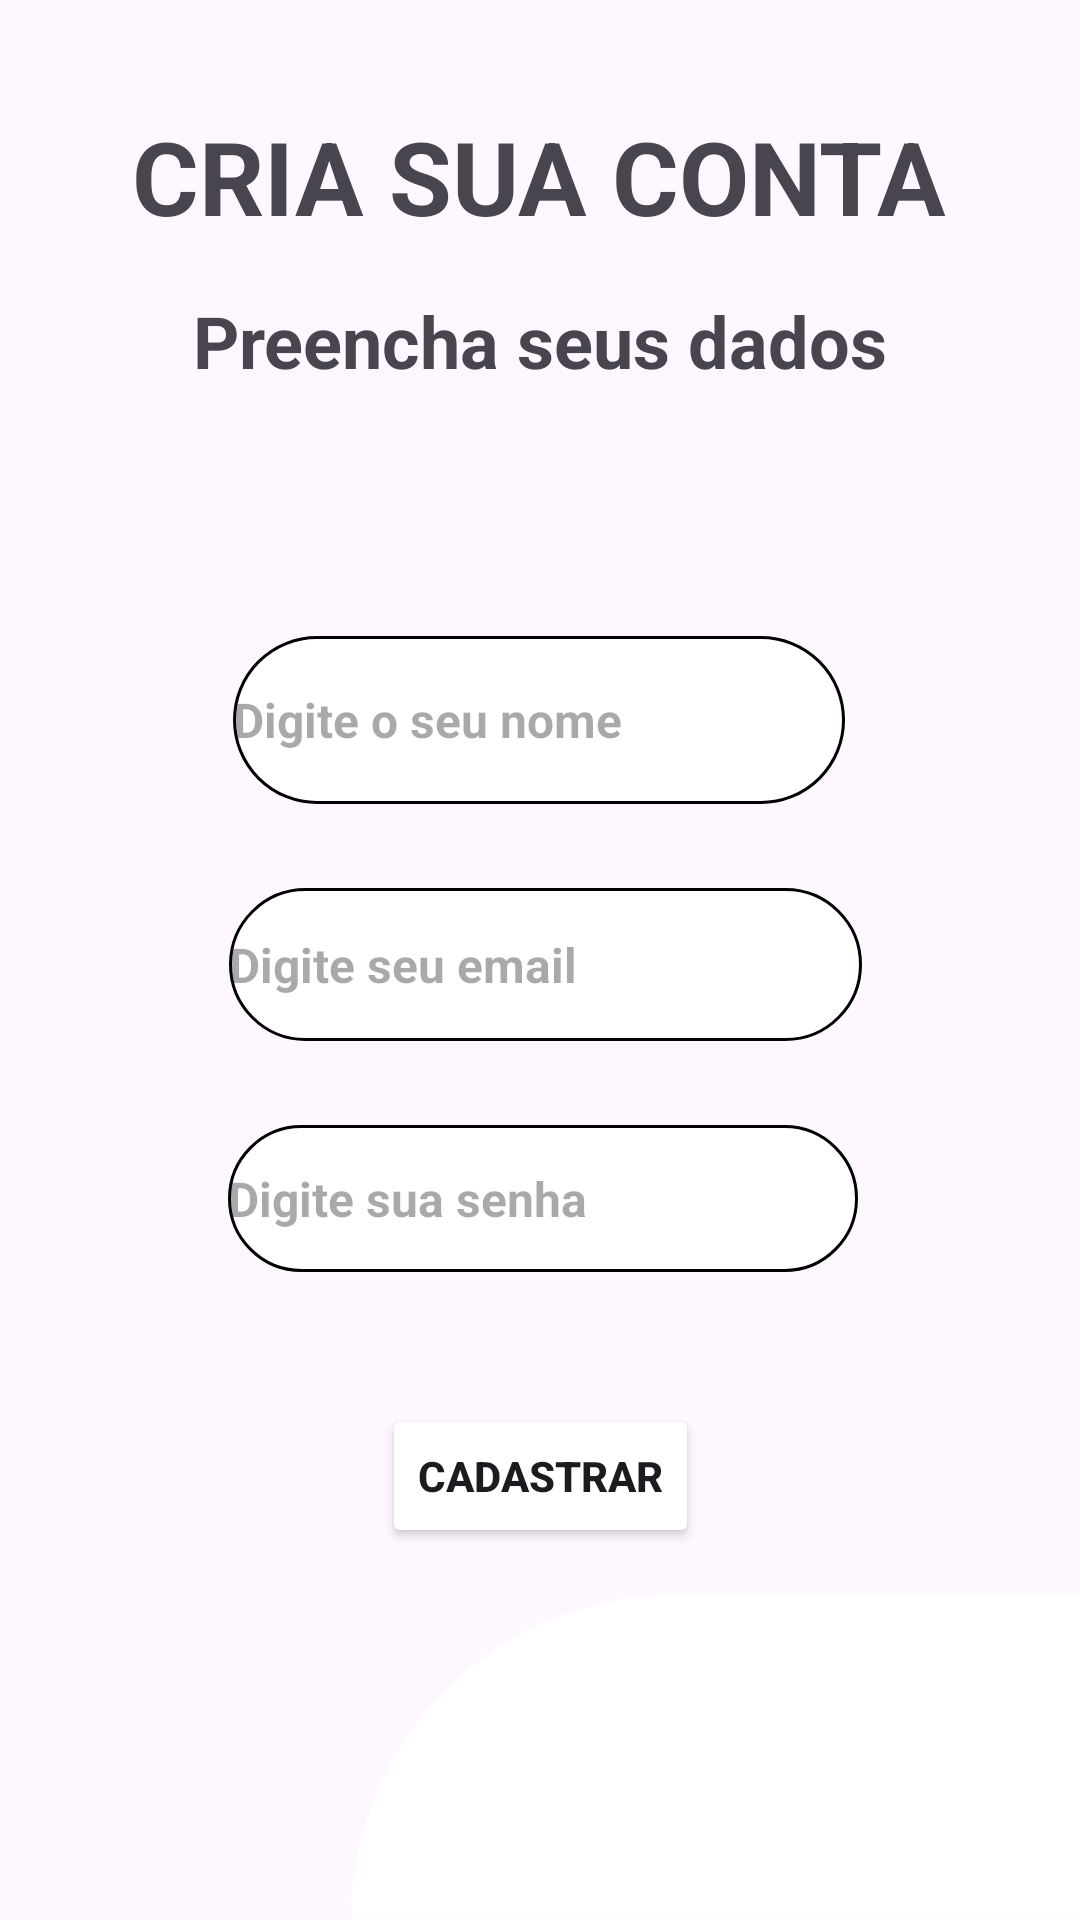

Android layout source for this screen:
<!-- AndroidManifest.xml: application theme Theme.ReceitaCulinariaAngolar -->
<!-- res/layout/activity_tela_cadastro.xml -->
<?xml version="1.0" encoding="utf-8"?>
<androidx.constraintlayout.widget.ConstraintLayout xmlns:android="http://schemas.android.com/apk/res/android"
    xmlns:app="http://schemas.android.com/apk/res-auto"
    xmlns:tools="http://schemas.android.com/tools"
    android:layout_width="match_parent"
    android:layout_height="match_parent"
    android:background="@color/green"
    tools:context=".activity.TelaCadastro">

    <View
        android:id="@+id/view4"
        android:layout_width="411dp"
        android:layout_height="168dp"
        android:background="@drawable/cadastro"
        app:layout_constraintEnd_toEndOf="parent"
        app:layout_constraintHorizontal_bias="0.0"
        app:layout_constraintStart_toStartOf="parent"
        app:layout_constraintTop_toTopOf="parent" />

    <TextView
        android:id="@+id/textView2"
        android:layout_width="wrap_content"
        android:layout_height="wrap_content"
        android:layout_marginTop="36dp"
        android:text="cria sua conta"
        android:textAllCaps="true"
        android:textColor="@color/green"
        android:textSize="34sp"
        android:textStyle="bold"
        app:layout_constraintEnd_toEndOf="parent"
        app:layout_constraintHorizontal_bias="0.497"
        app:layout_constraintStart_toStartOf="parent"
        app:layout_constraintTop_toTopOf="@+id/view4" />

    <TextView
        android:id="@+id/textView3"
        android:layout_width="wrap_content"
        android:layout_height="wrap_content"
        android:layout_marginTop="16dp"
        android:text="Preencha seus dados"
        android:textSize="24sp"
        android:textStyle="bold"
        app:layout_constraintEnd_toEndOf="parent"
        app:layout_constraintStart_toStartOf="parent"
        app:layout_constraintTop_toBottomOf="@+id/textView2" />

    <EditText
        android:id="@+id/editTextText"
        android:layout_width="204dp"
        android:layout_height="56dp"
        android:layout_marginTop="44dp"
        android:background="@drawable/button"
        android:ems="10"
        android:hint="Digite o seu nome"
        android:inputType="text"
        android:textSize="16sp"
        android:textStyle="bold"
        app:layout_constraintEnd_toEndOf="parent"
        app:layout_constraintHorizontal_bias="0.497"
        app:layout_constraintStart_toStartOf="parent"
        app:layout_constraintTop_toBottomOf="@+id/view4" />

    <EditText
        android:id="@+id/editTextTextEmailAddress2"
        android:layout_width="211dp"
        android:layout_height="51dp"
        android:layout_marginTop="28dp"
        android:background="@drawable/button"
        android:ems="10"
        android:hint="Digite seu email"
        android:inputType="textEmailAddress"
        android:textSize="16sp"
        android:textStyle="bold"
        app:layout_constraintEnd_toEndOf="parent"
        app:layout_constraintHorizontal_bias="0.512"
        app:layout_constraintStart_toStartOf="parent"
        app:layout_constraintTop_toBottomOf="@+id/editTextText" />

    <EditText
        android:id="@+id/editTextNumberPassword2"
        android:layout_width="210dp"
        android:layout_height="49dp"
        android:layout_marginTop="28dp"
        android:background="@drawable/button"
        android:ems="10"
        android:hint="Digite sua senha"
        android:inputType="numberPassword"
        android:textSize="16sp"
        android:textStyle="bold"
        app:layout_constraintEnd_toEndOf="parent"
        app:layout_constraintHorizontal_bias="0.507"
        app:layout_constraintStart_toStartOf="parent"
        app:layout_constraintTop_toBottomOf="@+id/editTextTextEmailAddress2" />

    <Button
        android:id="@+id/buttonCadastrado"
        android:layout_width="wrap_content"
        android:layout_height="wrap_content"
        android:layout_marginTop="44dp"
        android:backgroundTint="@color/white"
        android:onClick="mensageToast"
        android:text="Cadastrar"
        android:textAllCaps="true"
        android:textColor="@color/green"
        android:textStyle="bold"
        app:layout_constraintEnd_toEndOf="parent"
        app:layout_constraintStart_toStartOf="parent"
        app:layout_constraintTop_toBottomOf="@+id/editTextNumberPassword2" />

    <View
        android:id="@+id/view5"
        android:layout_width="243dp"
        android:layout_height="108dp"
        android:background="@drawable/footer"
        app:layout_constraintBottom_toBottomOf="parent"
        app:layout_constraintEnd_toEndOf="parent"
        app:layout_constraintHorizontal_bias="1.0"
        app:layout_constraintStart_toStartOf="parent"
        app:layout_constraintTop_toBottomOf="@+id/buttonCadastrado"
        app:layout_constraintVertical_bias="0.98" />
</androidx.constraintlayout.widget.ConstraintLayout>
<!-- resources referenced by this layout -->
<resources>
  <!-- drawable button (drawable) -->
  <?xml version="1.0" encoding="utf-8"?>
  <shape xmlns:android="http://schemas.android.com/apk/res/android">
  
      <solid android:color="@color/white" ></solid>
      <corners android:radius="30dp"></corners>
      <stroke android:width="1dp" android:color="@color/black"></stroke>
  </shape>
  <!-- drawable footer (drawable) -->
  <?xml version="1.0" encoding="utf-8"?>
  <shape xmlns:android="http://schemas.android.com/apk/res/android">
  
      <solid android:color="@color/white"></solid>
      <corners android:topLeftRadius="120dp" ></corners>
  
  </shape>
  <style name="Theme.ReceitaCulinariaAngolar" parent="Base.Theme.ReceitaCulinariaAngolar" />
  <style name="Base.Theme.ReceitaCulinariaAngolar" parent="Theme.Material3.DayNight.NoActionBar">
          
          
      </style>
  <!-- not gathered from this repository: default colours our renderer supplied (Android Studio template values) -->
  <color name="black">#FF000000</color>
  <color name="white">#FFFFFFFF</color>
</resources>
